Run: headless pygame with SDL's dummy video driver; simulated clock (each Clock.tick advances the game by its frame time, no real sleeping); random seed 0; keys injected as events and as key.get_pressed() state; no mouse input.
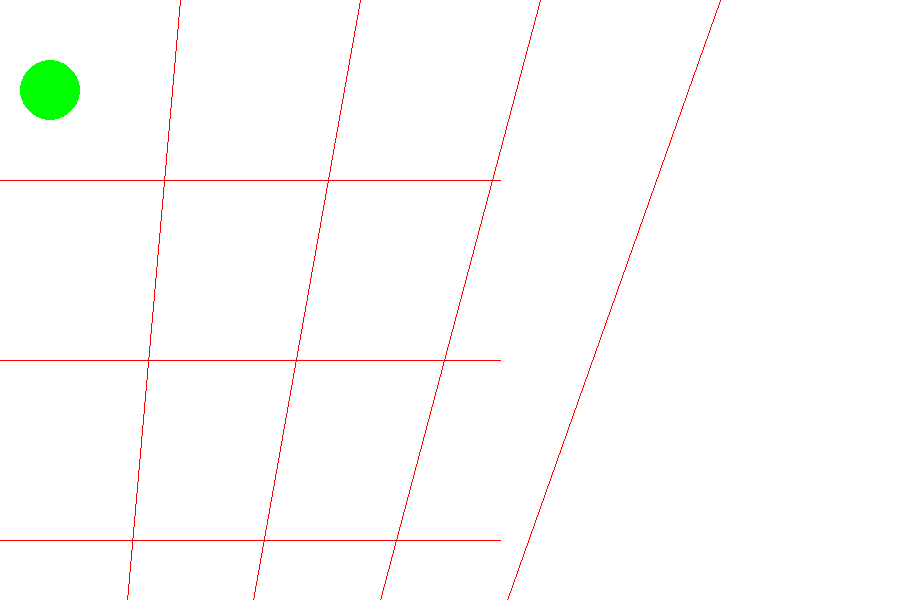
Frame 1 of 4 · flips 1–60 · no input
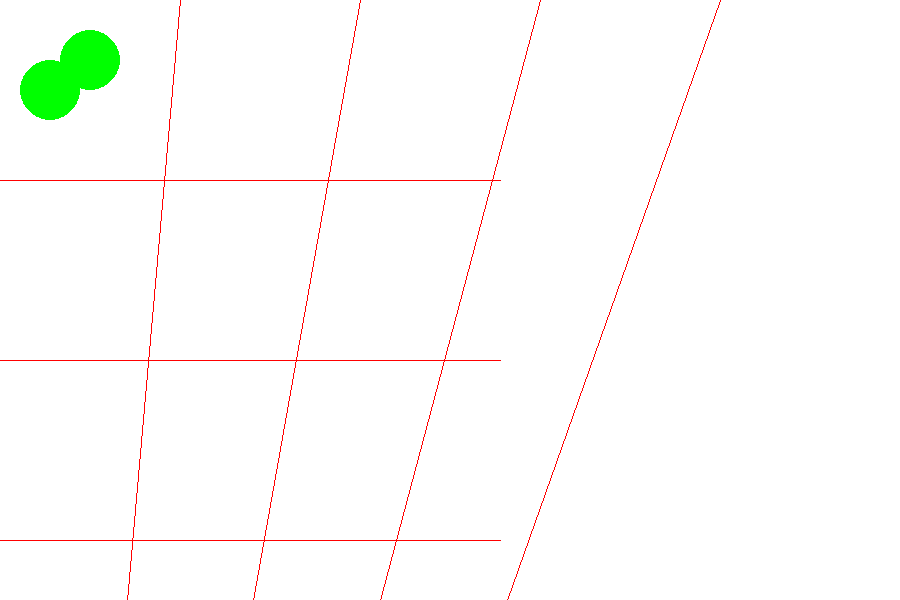
Frame 2 of 4 · flips 61–180 · tapped SPACE, RETURN · held RIGHT (→), D
Frame 3 of 4 · flips 181–300 · held DOWN (↓), S · screen unchanged from frame 2, image omitted
Frame 4 of 4 · flips 301–420 · held LEFT (←), A, UP (↑), W · screen unchanged from frame 3, image omitted

The pygame program that drew these frames:

import pygame, sys
import random

rojo = (255, 0, 0)
verde = (0, 255, 0)
azul = (0, 0, 255)
 
diccionario = {0:rojo, 1:verde, 2:azul}

matriz=[]

pygame.init()

pantalla_X = 900
pantalla_Y = 600

Circulo_X = 90
Circulo_Y = 50
Objetivo_X = 1
Objetivo_Y = 1

Par_ordenado = 0

color = random.randint(0,2) # color inicial

resolucion = (pantalla_X,pantalla_Y)
reloj = pygame.time.Clock()

ventana = pygame.display.set_mode(resolucion)

while True:
	for event in pygame.event.get():
		if event.type == pygame.QUIT: # Cerrar ventana
			sys.exit()

		
		if event.type == pygame.KEYDOWN: # Si aprieto una tecla (K_1 = casilla 1 y así)

			if event.key == pygame.K_1:
				if Par_ordenado == 0: # Pensada para X
					Objetivo_X = 1
				else:				  # Pensada para Y (Cambian con tab)
					Objetivo_Y = 1

			if event.key == pygame.K_2:
				if Par_ordenado == 0:
					Objetivo_X = 2
				else:
					Objetivo_Y = 2

			if event.key == pygame.K_3:
				if Par_ordenado == 0:
					Objetivo_X = 3
				else:
					Objetivo_Y = 3

			if event.key == pygame.K_4:

				if Par_ordenado == 0:
					Objetivo_X = 4
				else:
					Objetivo_Y = 4

			if event.key == pygame.K_5:

				if Par_ordenado == 0:
					Objetivo_X = 5
				else:
					Objetivo_Y = 5

			if event.key == pygame.K_TAB: # Si aprieto TAB

				if Par_ordenado == 0: # Cambio de coordenada
					Par_ordenado = 1
				else:
					Par_ordenado = 0

			if event.key == pygame.K_SPACE: # Si coloco nuevo objeto

				matriz.append([Objetivo_X, Objetivo_Y, color]) # Meto sus datos en lista

				Circulo_X = 90 # Coloco el nuevo
				Circulo_Y = 50

				Objetivo_X = 1
				Objetivo_Y = 1

				color = random.randint(0,2)


	ventana.fill((255,255,255)) # Fondo blanco


	# Matriz
	for i in range (4):
		pygame.draw.line(ventana, rojo, (900*(i+1)/5, 0), ((500*(i+1)/5, 900))) # verticales
		pygame.draw.line(ventana, rojo, (0, 900*(i+1)/5), ((500, 900*(i+1)/5))) # horizontales

	########################
	Destino_X = 2*Objetivo_X*(500/10)-(500/10) # Expresion matemática para moverse entre centros (no pregunten como la saqué)
	Destino_Y = 2*Objetivo_Y*(900/10)-(900/10)
	########################		

	############ MOVIMIENTO HORIZONTAL
	if (Circulo_X > Destino_X): 
		Circulo_X -= 5 # Este es el movimiento como tal (el 5 es la "velocidad")

	if (Circulo_X < Destino_X):
		Circulo_X += 5

	############ MOVIMIENTO VERTICAL
	if (Circulo_Y > Destino_Y):
		Circulo_Y -= 5

	if (Circulo_Y < Destino_Y):
		Circulo_Y += 5

	pygame.draw.circle(ventana, diccionario[color], (Circulo_X, Circulo_Y), 30) # Dibujar circulo actual

	for i in range (len(matriz)): # Recorrer la matriz dibujando los circulos previos
		pygame.draw.circle(ventana,diccionario[matriz[i][2]], (2*matriz[i][0]*(pantalla_X/10)-(pantalla_X/10), 2*matriz[i][1]*(pantalla_Y/10)-(pantalla_Y/10)), 30)




	pygame.display.flip() # Refrescar pantalla
	reloj.tick(60) # FPS
